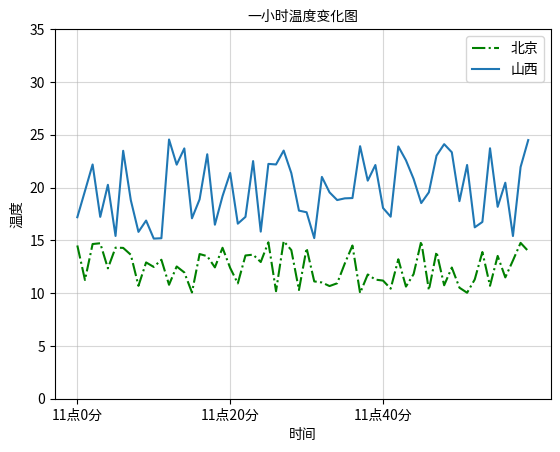

Write Python code to recreate this figure.
#案例：显示温度变化
import random

import matplotlib.pyplot as plt

#0.生成数据
x = range(60)
y_beijing = [random.uniform(10,15) for i in x]
y_shanghai = [random.uniform(15,25) for i in x]

#1.创建画布
plt.Figure(figsize=(20,8), dpi=100)

#2.图像绘制
plt.plot(x,y_beijing, color="g", label="北京", linestyle="-.")
plt.plot(x,y_shanghai, label="山西")

#2.1添加x,y轴刻度
y_ticks = range(40)
x_ticks_label = ["11点{}分".format(i) for i in x]

plt.yticks(y_ticks[::5])
plt.xticks(x[::20], x_ticks_label[::20])

#2.2添加网格
plt.grid(True, linestyle="-", alpha=0.5)

#2.3添加描述
plt.xlabel("时间")
plt.ylabel("温度")
plt.title("一小时温度变化图", fontsize=10)

#2.4显示图例
plt.legend(loc="best")


#3.图像显示
plt.show()